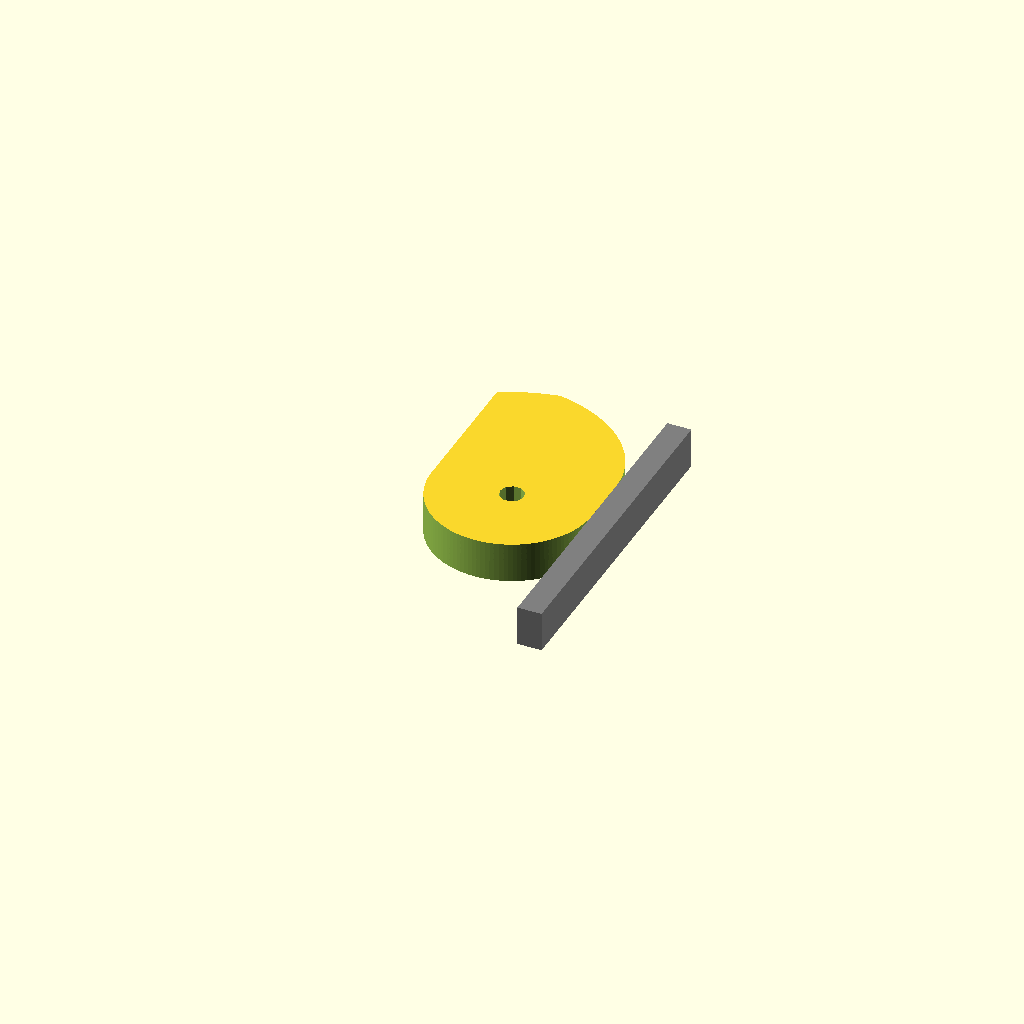
Cell 1 — every parameter at its default value.
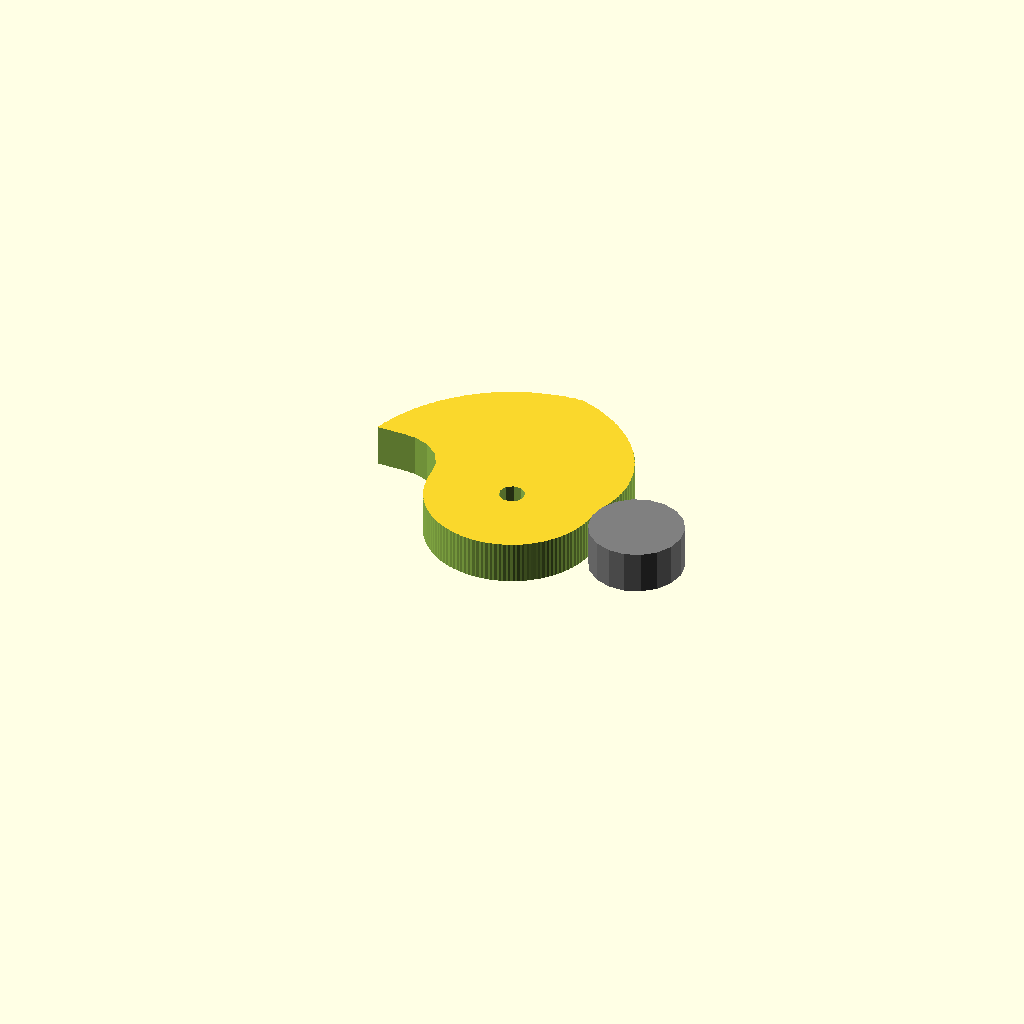
Cell 2: top_suface = 0 (everything else at default).
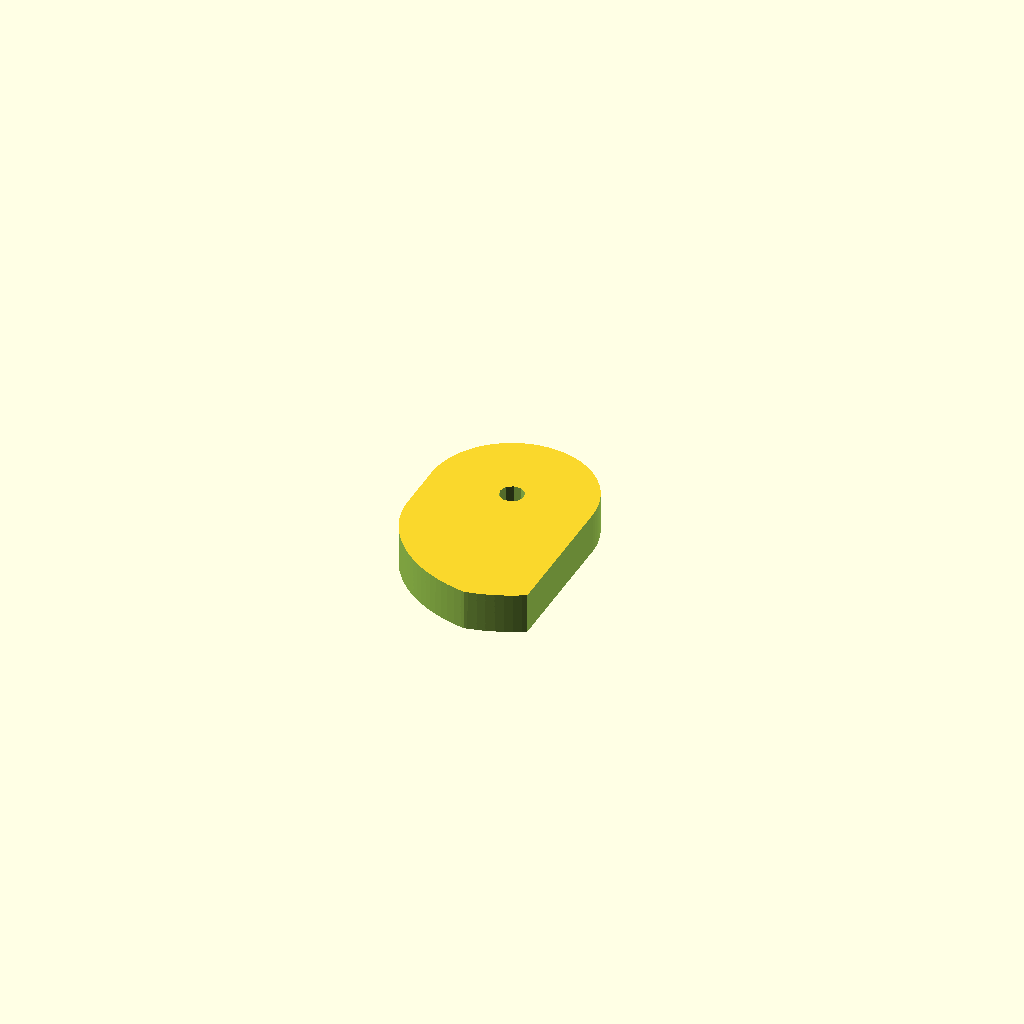
Cell 3: the same model with demo_mode = 0.
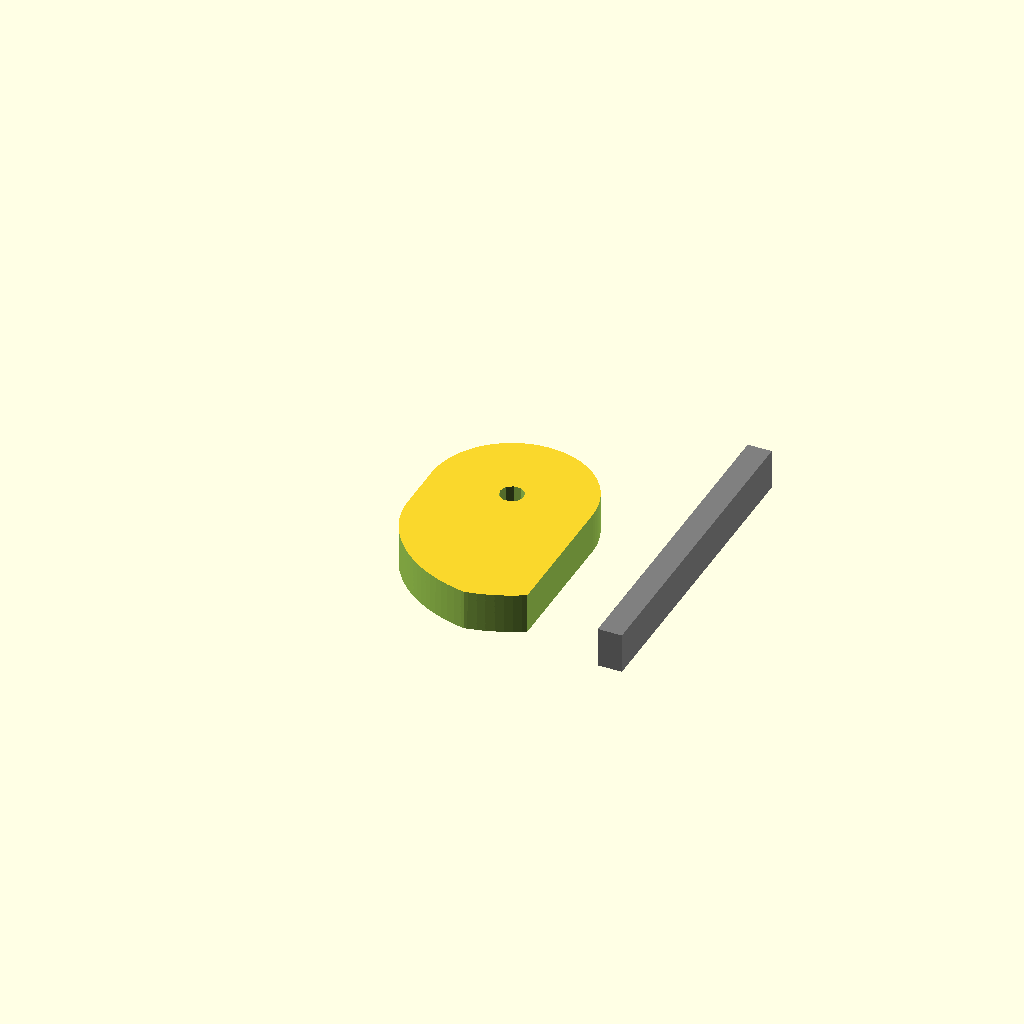
Cell 4: demo_angle = 360 (everything else at default).
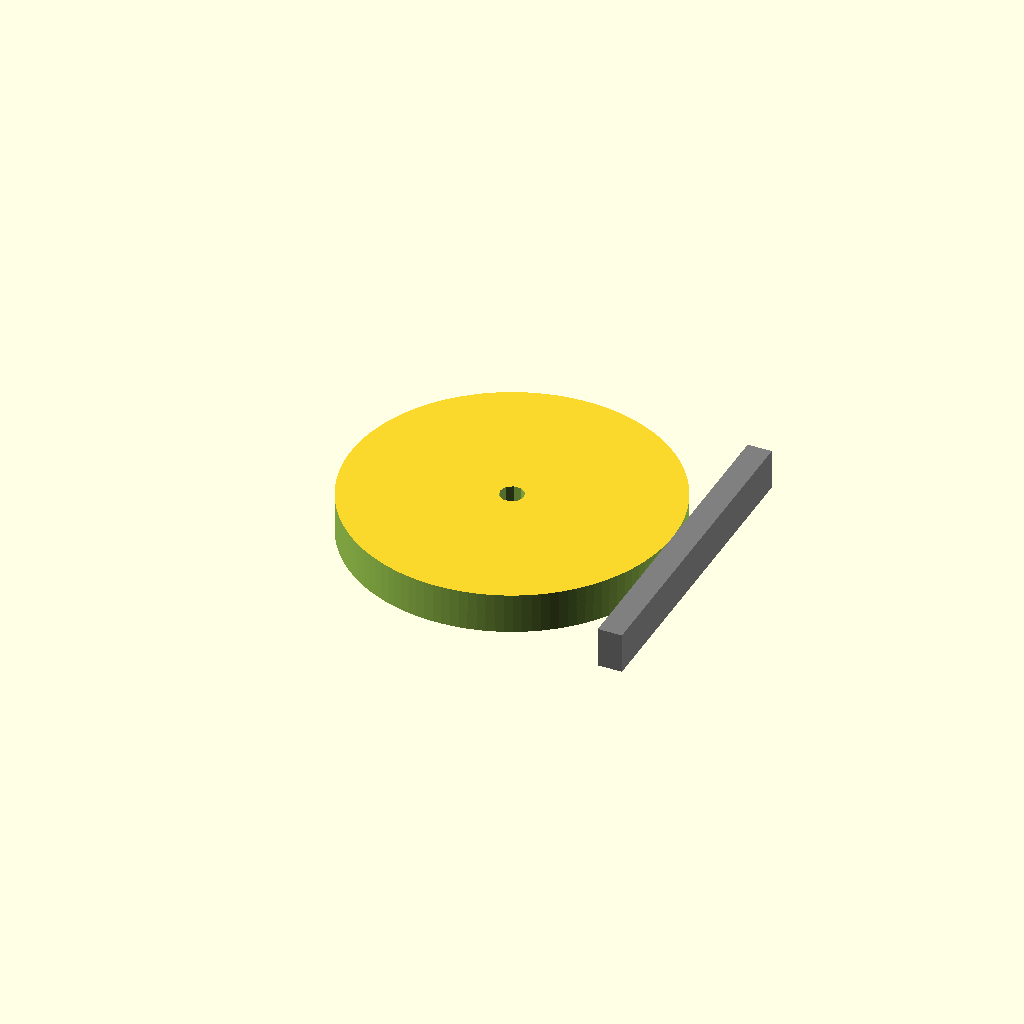
Cell 5: the same model with start_height = 20.
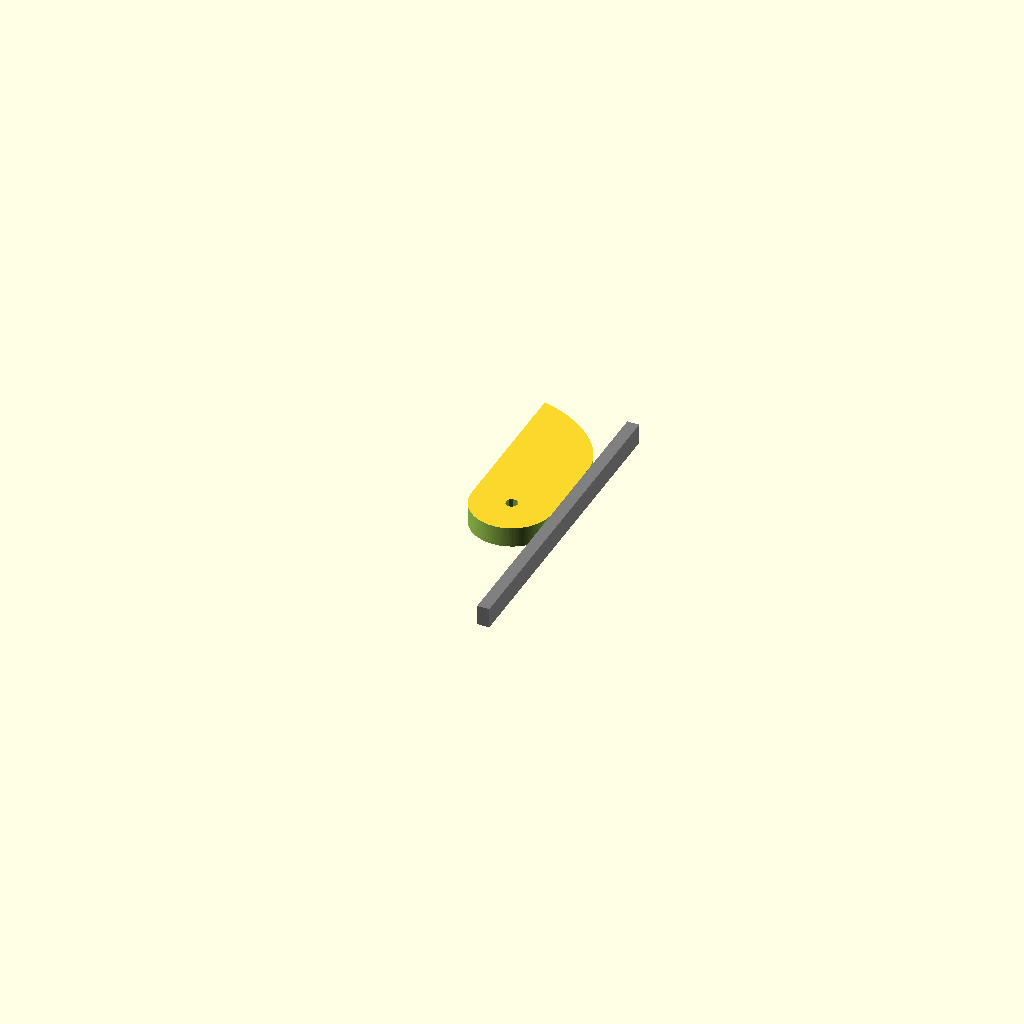
Cell 6: end_height = 40 (everything else at default).
All cells are drawn from the same view direction (rotation 55°, 0°, 25°, orthographic, colour scheme Cornfield), but the view is re-fitted for each cell, so position and scale can differ between cells as well as the parameter.
OpenSCAD source file inputs/thingiverse/files/thing-395838/True-Linear-Actuator-for-Servo-Motor/Z-lift.scad:
start_height  =  10;
end_height    =  20;
start_angle   = 180;
end_angle     = 270;
thickness     =   5;
axis_diameter =   3;

top_suface          =  1; // [0:Bearing, 1:Flat]
bearing_diameter    = 11;
bearing_displacement = 0;

demo_mode  = 1; // [0:Disable, 1:Enable]
demo_angle = 180; // [0:360]

// Uncomment the following line to animate in openscad
// demo_angle = ($t < 0.5 ? 2*$t : 2-2*$t) * (end_angle-start_angle) + start_angle;

module z_lift_translate(r0, r1, a0, a1, angle) {
	assign (
		r = (angle<=a0) ? r0 : (angle>=a1) ? r1 : r0+(r1-r0)*(angle-a0)/(a1-a0)
	) translate([r, 0, 0]) child();
}

module z_lift_core(r0, r1, a0, a1, h, rax) {
	difference() {
		cylinder(r=r1*2, h=h, $fn=360);
		for (i=[0:3:360]) assign (
			r = (i<=a0) ? r0 : (i>=a1) ? r1 : r0+(r1-r0)*(i-a0)/(a1-a0)
		) {
			rotate([0, 0, i]) translate([r, 0, -1]) child();
		}
		cylinder(r=rax, h=3*h, center=true, $fn=10);
	}
}

module z_lift_flattop(r0, r1, a0, a1, h, rax) {
	z_lift_core(r0, r1, a0, a1, h, rax) 
		translate([0,-2*r1,0]) cube([2*r1, 4*r1, h+2]);
}

module z_lift_bearing(r0, r1, a0, a1, h, rax, br, bdisp=0) {
	z_lift_core(r0, r1, a0, a1, h, rax) union() {
		translate([br, bdisp, 0]) cylinder(r=br, h=h+2);
		translate([br, bdisp-br, 0]) cube(size=[5*r1, 2*br, h+2]);
	}
}

if (top_suface) {
	if (!demo_mode) {
		z_lift_flattop(
			r0 = start_height,
			r1 = end_height,
			a0 = start_angle,
			a1 = end_angle,
			h  = thickness,
			rax = axis_diameter/2
		);
	} else {
		rotate([0,0,-demo_angle]) z_lift_flattop(
			r0 = start_height,
			r1 = end_height,
			a0 = start_angle,
			a1 = end_angle,
			h  = thickness,
			rax = axis_diameter/2
		);
		z_lift_translate(
			r0 = start_height,
			r1 = end_height,
			a0 = start_angle,
			a1 = end_angle,
			angle = demo_angle
		) color([0.5,0.5,0.5]) translate([0, -end_height, 0]) cube([axis_diameter, 2*end_height, thickness]);
	}
} else {
	if (!demo_mode) {
		z_lift_bearing(
			r0 = start_height,
			r1 = end_height,
			a0 = start_angle,
			a1 = end_angle,
			h  = thickness,
			rax = axis_diameter/2,
			br = bearing_diameter/2,
			bdisp = bearing_displacement
		);
	} else {
		rotate([0,0,-demo_angle]) z_lift_bearing(
			r0 = start_height,
			r1 = end_height,
			a0 = start_angle,
			a1 = end_angle,
			h  = thickness,
			rax = axis_diameter/2,
			br = bearing_diameter/2,
			bdisp = bearing_displacement
		);

		z_lift_translate(
			r0 = start_height,
			r1 = end_height,
			a0 = start_angle,
			a1 = end_angle,
			angle = demo_angle
		) color([0.5,0.5,0.5]) translate([bearing_diameter/2, bearing_displacement, 0])
			cylinder(r=bearing_diameter/2, h=thickness);
	}
}
Customizer parameters (derived from the source; name, type, default, range or options):
start_height: number, default 10
end_height: number, default 20
start_angle: number, default 180
end_angle: number, default 270
thickness: number, default 5
axis_diameter: number, default 3
top_suface: number, default 1, options 0, 1
bearing_diameter: number, default 11
bearing_displacement: number, default 0
demo_mode: number, default 1, options 0, 1
demo_angle: number, default 180, range 0 to 360
